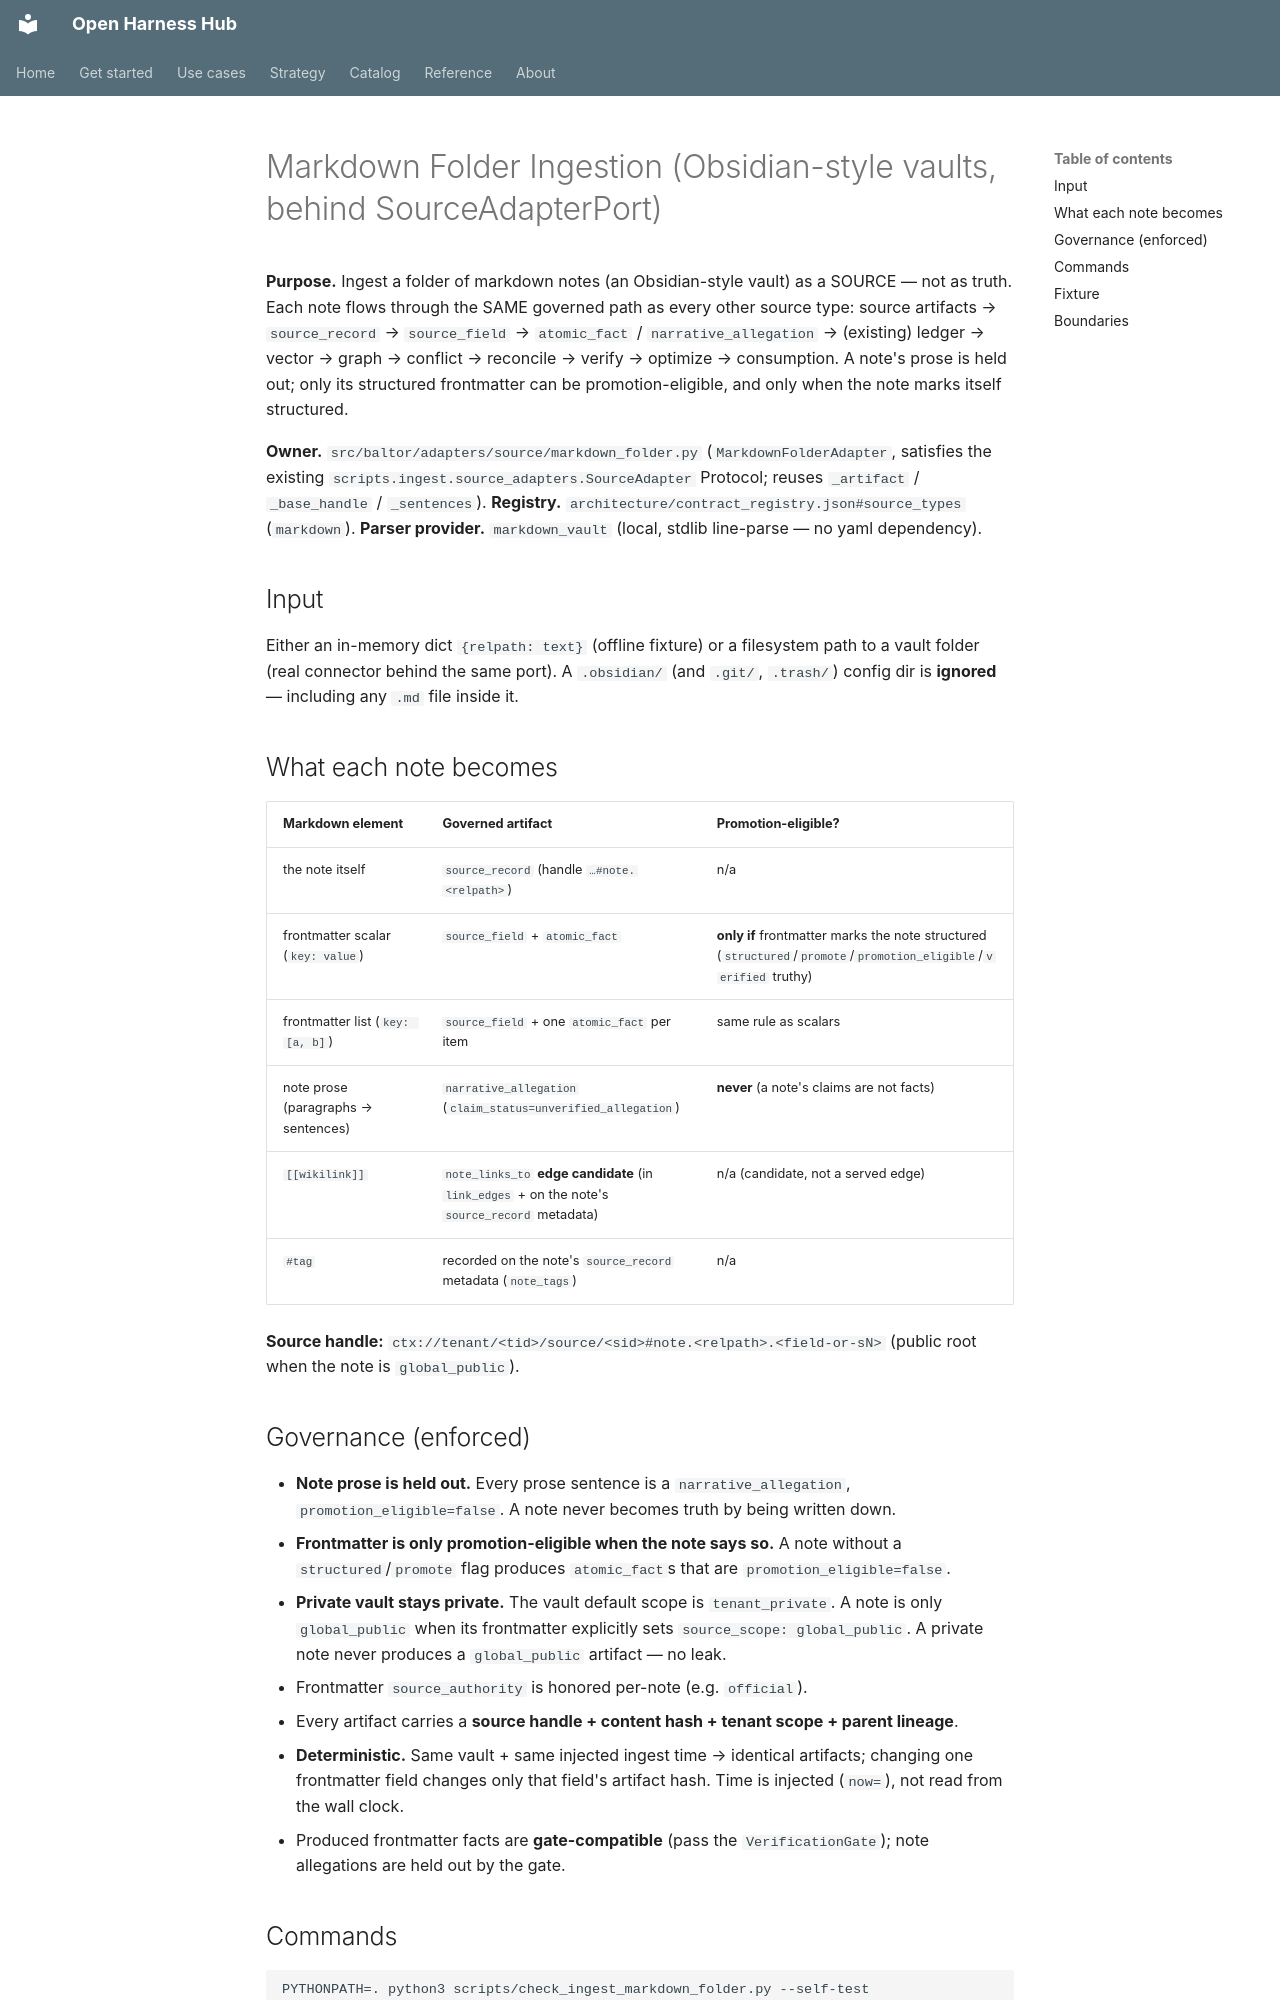

repository: Amarel-Taylor-Scott/open-harness-hub · page: ingestion/markdown-folder/index.html · generator: mkdocs

# Markdown Folder Ingestion (Obsidian-style vaults, behind SourceAdapterPort)

**Purpose.** Ingest a folder of markdown notes (an Obsidian-style vault) as a SOURCE — not as truth. Each
note flows through the SAME governed path as every other source type: source artifacts → `source_record` →
`source_field` → `atomic_fact` / `narrative_allegation` → (existing) ledger → vector → graph → conflict →
reconcile → verify → optimize → consumption. A note's prose is held out; only its structured frontmatter can
be promotion-eligible, and only when the note marks itself structured.

**Owner.** `src/baltor/adapters/source/markdown_folder.py` (`MarkdownFolderAdapter`, satisfies the existing
`scripts.ingest.source_adapters.SourceAdapter` Protocol; reuses `_artifact` / `_base_handle` / `_sentences`).
**Registry.** `architecture/contract_registry.json#source_types` (`markdown`). **Parser provider.**
`markdown_vault` (local, stdlib line-parse — no yaml dependency).

## Input

Either an in-memory dict `{relpath: text}` (offline fixture) or a filesystem path to a vault folder (real
connector behind the same port). A `.obsidian/` (and `.git/`, `.trash/`) config dir is **ignored** — including
any `.md` file inside it.

## What each note becomes

| Markdown element | Governed artifact | Promotion-eligible? |
|---|---|---|
| the note itself | `source_record` (handle `…#note.<relpath>`) | n/a |
| frontmatter scalar (`key: value`) | `source_field` + `atomic_fact` | **only if** frontmatter marks the note structured (`structured`/`promote`/`promotion_eligible`/`verified` truthy) |
| frontmatter list (`key: [a, b]`) | `source_field` + one `atomic_fact` per item | same rule as scalars |
| note prose (paragraphs → sentences) | `narrative_allegation` (`claim_status=unverified_allegation`) | **never** (a note's claims are not facts) |
| `[[wikilink]]` | `note_links_to` **edge candidate** (in `link_edges` + on the note's `source_record` metadata) | n/a (candidate, not a served edge) |
| `#tag` | recorded on the note's `source_record` metadata (`note_tags`) | n/a |

**Source handle:** `ctx://tenant/<tid>/source/<sid>#note.<relpath>.<field-or-sN>` (public root when the note
is `global_public`).

## Governance (enforced)

- **Note prose is held out.** Every prose sentence is a `narrative_allegation`, `promotion_eligible=false`. A
  note never becomes truth by being written down.
- **Frontmatter is only promotion-eligible when the note says so.** A note without a `structured`/`promote`
  flag produces `atomic_fact`s that are `promotion_eligible=false`.
- **Private vault stays private.** The vault default scope is `tenant_private`. A note is only `global_public`
  when its frontmatter explicitly sets `source_scope: global_public`. A private note never produces a
  `global_public` artifact — no leak.
- Frontmatter `source_authority` is honored per-note (e.g. `official`).
- Every artifact carries a **source handle + content hash + tenant scope + parent lineage**.
- **Deterministic.** Same vault + same injected ingest time → identical artifacts; changing one frontmatter
  field changes only that field's artifact hash. Time is injected (`now=`), not read from the wall clock.
- Produced frontmatter facts are **gate-compatible** (pass the `VerificationGate`); note allegations are held
  out by the gate.
